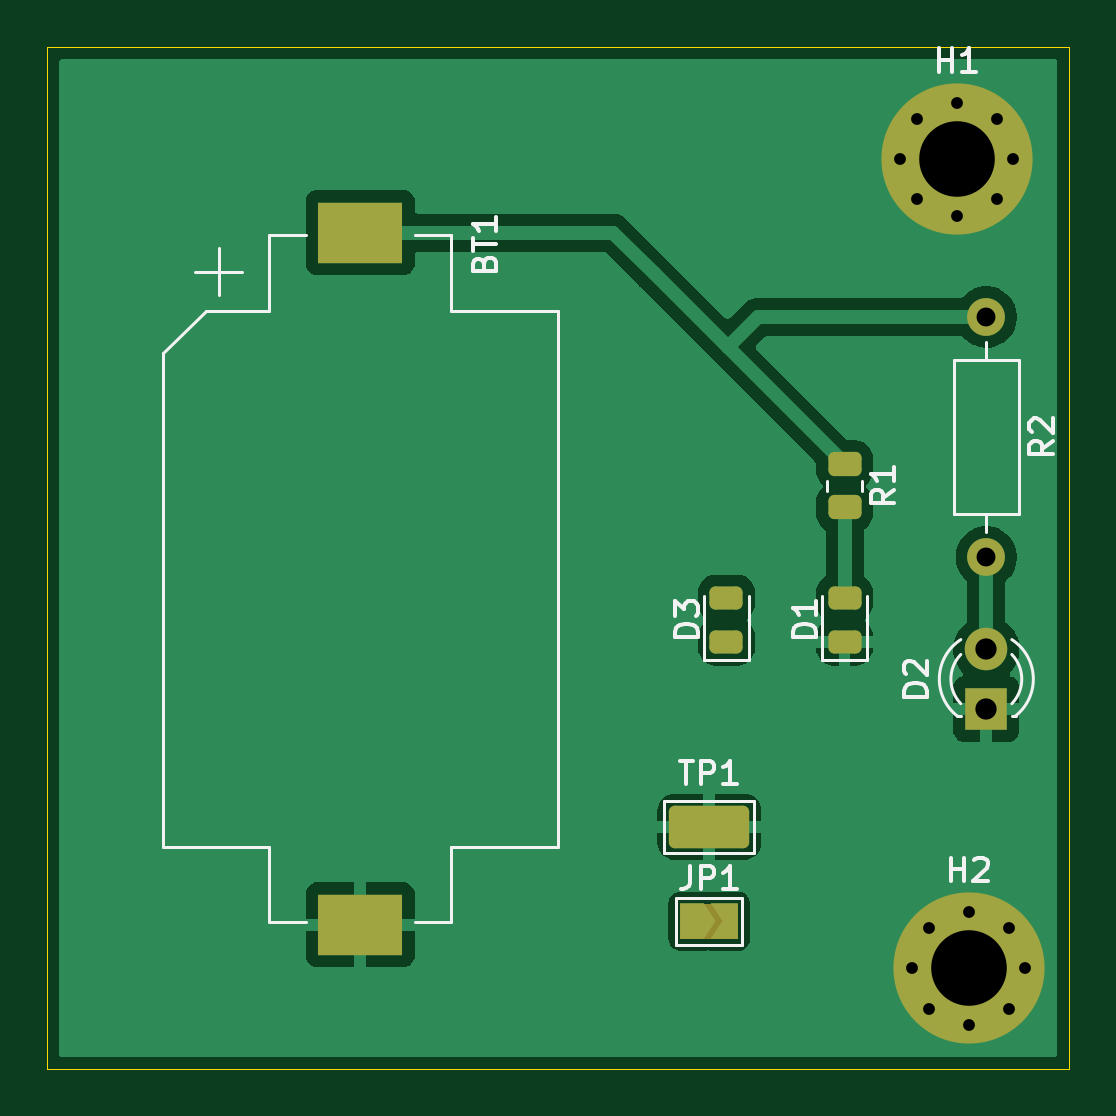
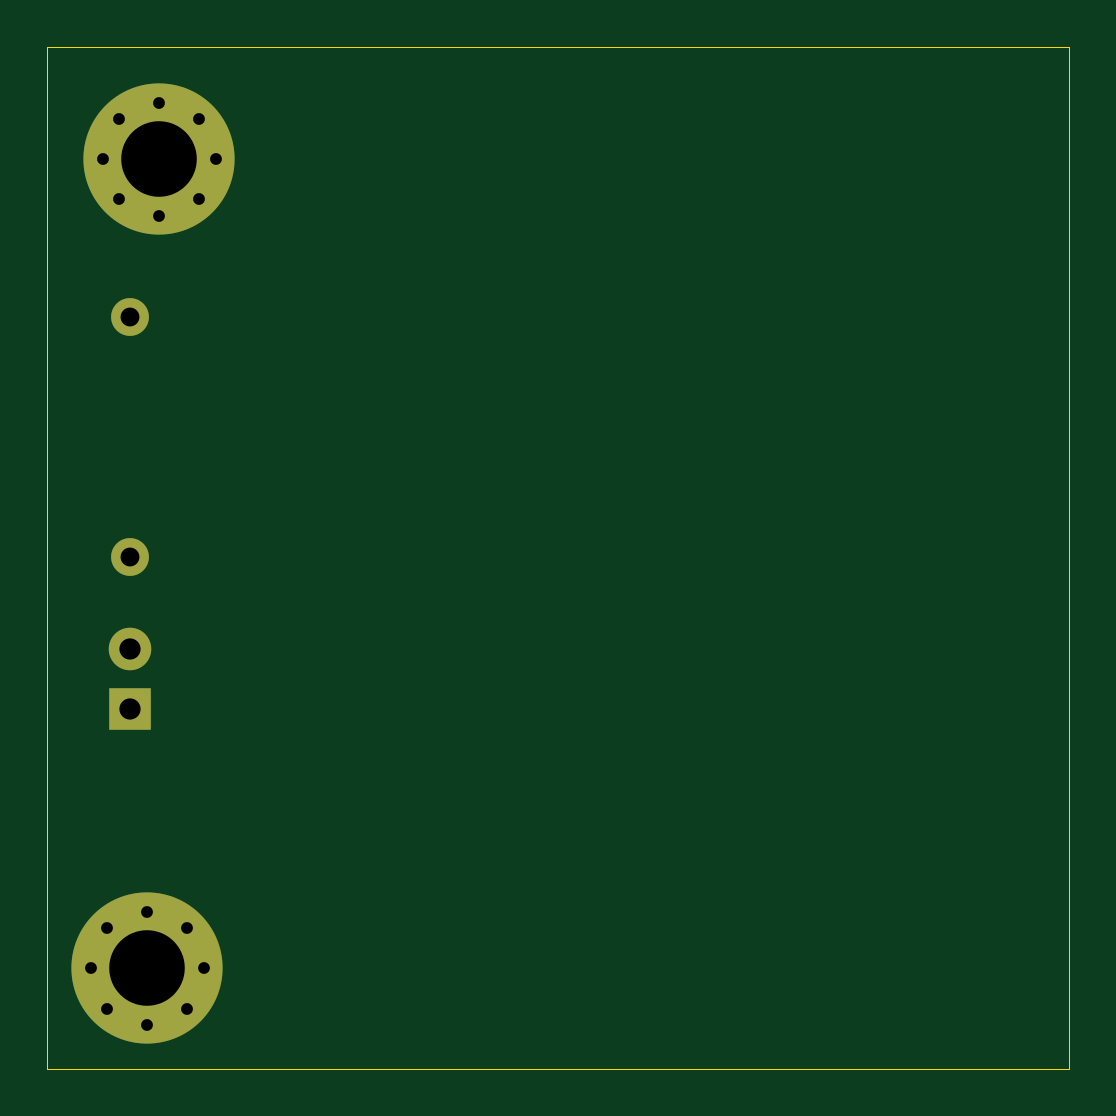
Circuit board: 11 layer files. Board 43.2 x 43.2 mm.
- bottom_copper: sample_project-B_Cu.gbr (2159 bytes)
- bottom_mask: sample_project-B_Mask.gbr (1236 bytes)
- paste: sample_project-B_Paste.gbr (457 bytes)
- bottom_silk: sample_project-B_Silkscreen.gbr (1044 bytes)
- outline: sample_project-Edge_Cuts.gbr (1277 bytes)
- top_copper: sample_project-F_Cu.gbr (26405 bytes)
- top_mask: sample_project-F_Mask.gbr (3084 bytes)
- paste: sample_project-F_Paste.gbr (1685 bytes)
- top_silk: sample_project-F_Silkscreen.gbr (12978 bytes)
- drill: sample_project-NPTH.drl (269 bytes)
- drill: sample_project-PTH.drl (848 bytes)

=== bottom_copper: sample_project-B_Cu.gbr ===
%TF.GenerationSoftware,KiCad,Pcbnew,9.0.2*%
%TF.CreationDate,2026-03-16T21:39:03-07:00*%
%TF.ProjectId,sample_project,73616d70-6c65-45f7-9072-6f6a6563742e,rev?*%
%TF.SameCoordinates,Original*%
%TF.FileFunction,Copper,L2,Bot*%
%TF.FilePolarity,Positive*%
%FSLAX46Y46*%
G04 Gerber Fmt 4.6, Leading zero omitted, Abs format (unit mm)*
G04 Created by KiCad (PCBNEW 9.0.2) date 2026-03-16 21:39:03*
%MOMM*%
%LPD*%
G01*
G04 APERTURE LIST*
%TA.AperFunction,ComponentPad*%
%ADD10R,1.800000X1.800000*%
%TD*%
%TA.AperFunction,ComponentPad*%
%ADD11C,1.800000*%
%TD*%
%TA.AperFunction,ComponentPad*%
%ADD12C,1.600000*%
%TD*%
%TA.AperFunction,ComponentPad*%
%ADD13C,0.800000*%
%TD*%
%TA.AperFunction,ComponentPad*%
%ADD14C,6.400000*%
%TD*%
%ADD15C,0.350000*%
G04 APERTURE END LIST*
D10*
%TO.P,D2,1,K*%
%TO.N,GND*%
X146250000Y-114270000D03*
D11*
%TO.P,D2,2,A*%
%TO.N,Net-(D2-A)*%
X146250000Y-111730000D03*
%TD*%
D12*
%TO.P,R2,1*%
%TO.N,+BATT*%
X146250000Y-97670000D03*
%TO.P,R2,2*%
%TO.N,Net-(D2-A)*%
X146250000Y-107830000D03*
%TD*%
D13*
%TO.P,H1,1,1*%
%TO.N,GND*%
X142600000Y-91000000D03*
X143302944Y-89302944D03*
X143302944Y-92697056D03*
X145000000Y-88600000D03*
D14*
X145000000Y-91000000D03*
D13*
X145000000Y-93400000D03*
X146697056Y-89302944D03*
X146697056Y-92697056D03*
X147400000Y-91000000D03*
%TD*%
%TO.P,H2,1,1*%
%TO.N,unconnected-(H2-Pad1)*%
X143100000Y-125250000D03*
X143802944Y-123552944D03*
X143802944Y-126947056D03*
X145500000Y-122850000D03*
D14*
X145500000Y-125250000D03*
D13*
X145500000Y-127650000D03*
X147197056Y-123552944D03*
X147197056Y-126947056D03*
X147900000Y-125250000D03*
%TD*%
D15*
X146250000Y-114270000D03*
X146250000Y-111730000D03*
X146250000Y-97670000D03*
X146250000Y-107830000D03*
X142600000Y-91000000D03*
X143302944Y-89302944D03*
X143302944Y-92697056D03*
X145000000Y-88600000D03*
X145000000Y-91000000D03*
X145000000Y-93400000D03*
X146697056Y-89302944D03*
X146697056Y-92697056D03*
X147400000Y-91000000D03*
X143100000Y-125250000D03*
X143802944Y-123552944D03*
X143802944Y-126947056D03*
X145500000Y-122850000D03*
X145500000Y-125250000D03*
X145500000Y-127650000D03*
X147197056Y-123552944D03*
X147197056Y-126947056D03*
X147900000Y-125250000D03*
M02*

=== bottom_mask: sample_project-B_Mask.gbr ===
%TF.GenerationSoftware,KiCad,Pcbnew,9.0.2*%
%TF.CreationDate,2026-03-16T21:39:03-07:00*%
%TF.ProjectId,sample_project,73616d70-6c65-45f7-9072-6f6a6563742e,rev?*%
%TF.SameCoordinates,Original*%
%TF.FileFunction,Soldermask,Bot*%
%TF.FilePolarity,Negative*%
%FSLAX46Y46*%
G04 Gerber Fmt 4.6, Leading zero omitted, Abs format (unit mm)*
G04 Created by KiCad (PCBNEW 9.0.2) date 2026-03-16 21:39:03*
%MOMM*%
%LPD*%
G01*
G04 APERTURE LIST*
%ADD10R,1.800000X1.800000*%
%ADD11C,1.800000*%
%ADD12C,1.600000*%
%ADD13C,0.800000*%
%ADD14C,6.400000*%
G04 APERTURE END LIST*
D10*
%TO.C,D2*%
X146250000Y-114270000D03*
D11*
X146250000Y-111730000D03*
%TD*%
D12*
%TO.C,R2*%
X146250000Y-97670000D03*
X146250000Y-107830000D03*
%TD*%
D13*
%TO.C,H1*%
X142600000Y-91000000D03*
X143302944Y-89302944D03*
X143302944Y-92697056D03*
X145000000Y-88600000D03*
D14*
X145000000Y-91000000D03*
D13*
X145000000Y-93400000D03*
X146697056Y-89302944D03*
X146697056Y-92697056D03*
X147400000Y-91000000D03*
%TD*%
%TO.C,H2*%
X143100000Y-125250000D03*
X143802944Y-123552944D03*
X143802944Y-126947056D03*
X145500000Y-122850000D03*
D14*
X145500000Y-125250000D03*
D13*
X145500000Y-127650000D03*
X147197056Y-123552944D03*
X147197056Y-126947056D03*
X147900000Y-125250000D03*
%TD*%
M02*

=== paste: sample_project-B_Paste.gbr ===
%TF.GenerationSoftware,KiCad,Pcbnew,9.0.2*%
%TF.CreationDate,2026-03-16T21:39:03-07:00*%
%TF.ProjectId,sample_project,73616d70-6c65-45f7-9072-6f6a6563742e,rev?*%
%TF.SameCoordinates,Original*%
%TF.FileFunction,Paste,Bot*%
%TF.FilePolarity,Positive*%
%FSLAX46Y46*%
G04 Gerber Fmt 4.6, Leading zero omitted, Abs format (unit mm)*
G04 Created by KiCad (PCBNEW 9.0.2) date 2026-03-16 21:39:03*
%MOMM*%
%LPD*%
G01*
G04 APERTURE LIST*
G04 APERTURE END LIST*
M02*

=== bottom_silk: sample_project-B_Silkscreen.gbr ===
%TF.GenerationSoftware,KiCad,Pcbnew,9.0.2*%
%TF.CreationDate,2026-03-16T21:39:03-07:00*%
%TF.ProjectId,sample_project,73616d70-6c65-45f7-9072-6f6a6563742e,rev?*%
%TF.SameCoordinates,Original*%
%TF.FileFunction,Legend,Bot*%
%TF.FilePolarity,Positive*%
%FSLAX46Y46*%
G04 Gerber Fmt 4.6, Leading zero omitted, Abs format (unit mm)*
G04 Created by KiCad (PCBNEW 9.0.2) date 2026-03-16 21:39:03*
%MOMM*%
%LPD*%
G01*
G04 APERTURE LIST*
%ADD10C,0.350000*%
G04 APERTURE END LIST*
D10*
X146250000Y-114270000D03*
X146250000Y-111730000D03*
X146250000Y-97670000D03*
X146250000Y-107830000D03*
X142600000Y-91000000D03*
X143302944Y-89302944D03*
X143302944Y-92697056D03*
X145000000Y-88600000D03*
X145000000Y-91000000D03*
X145000000Y-93400000D03*
X146697056Y-89302944D03*
X146697056Y-92697056D03*
X147400000Y-91000000D03*
X143100000Y-125250000D03*
X143802944Y-123552944D03*
X143802944Y-126947056D03*
X145500000Y-122850000D03*
X145500000Y-125250000D03*
X145500000Y-127650000D03*
X147197056Y-123552944D03*
X147197056Y-126947056D03*
X147900000Y-125250000D03*
M02*

=== outline: sample_project-Edge_Cuts.gbr ===
%TF.GenerationSoftware,KiCad,Pcbnew,9.0.2*%
%TF.CreationDate,2026-03-16T21:39:03-07:00*%
%TF.ProjectId,sample_project,73616d70-6c65-45f7-9072-6f6a6563742e,rev?*%
%TF.SameCoordinates,Original*%
%TF.FileFunction,Profile,NP*%
%FSLAX46Y46*%
G04 Gerber Fmt 4.6, Leading zero omitted, Abs format (unit mm)*
G04 Created by KiCad (PCBNEW 9.0.2) date 2026-03-16 21:39:03*
%MOMM*%
%LPD*%
G01*
G04 APERTURE LIST*
%TA.AperFunction,Profile*%
%ADD10C,0.050000*%
%TD*%
%ADD11C,0.350000*%
G04 APERTURE END LIST*
D10*
X106500000Y-86250000D02*
X149750000Y-86250000D01*
X106500000Y-129500000D02*
X106500000Y-86250000D01*
X149750000Y-129500000D02*
X149750000Y-86250000D01*
X106500000Y-129500000D02*
X149750000Y-129500000D01*
D11*
X146250000Y-114270000D03*
X146250000Y-111730000D03*
X146250000Y-97670000D03*
X146250000Y-107830000D03*
X142600000Y-91000000D03*
X143302944Y-89302944D03*
X143302944Y-92697056D03*
X145000000Y-88600000D03*
X145000000Y-91000000D03*
X145000000Y-93400000D03*
X146697056Y-89302944D03*
X146697056Y-92697056D03*
X147400000Y-91000000D03*
X143100000Y-125250000D03*
X143802944Y-123552944D03*
X143802944Y-126947056D03*
X145500000Y-122850000D03*
X145500000Y-125250000D03*
X145500000Y-127650000D03*
X147197056Y-123552944D03*
X147197056Y-126947056D03*
X147900000Y-125250000D03*
M02*

=== top_copper: sample_project-F_Cu.gbr (26405 bytes, source omitted) ===
=== top_mask: sample_project-F_Mask.gbr (3084 bytes, source withheld) ===
=== paste: sample_project-F_Paste.gbr (1685 bytes, source withheld) ===
=== top_silk: sample_project-F_Silkscreen.gbr (12978 bytes, source omitted) ===
=== drill: sample_project-NPTH.drl ===
M48
; DRILL file {KiCad 9.0.2} date 2026-03-16T21:39:03-0700
; FORMAT={-:-/ absolute / metric / decimal}
; #@! TF.CreationDate,2026-03-16T21:39:03-07:00
; #@! TF.GenerationSoftware,Kicad,Pcbnew,9.0.2
; #@! TF.FileFunction,NonPlated,1,2,NPTH
FMAT,2
METRIC
%
G90
G05
M30

=== drill: sample_project-PTH.drl ===
M48
; DRILL file {KiCad 9.0.2} date 2026-03-16T21:39:03-0700
; FORMAT={-:-/ absolute / metric / decimal}
; #@! TF.CreationDate,2026-03-16T21:39:03-07:00
; #@! TF.GenerationSoftware,Kicad,Pcbnew,9.0.2
; #@! TF.FileFunction,Plated,1,2,PTH
FMAT,2
METRIC
; #@! TA.AperFunction,Plated,PTH,ComponentDrill
T1C0.500
; #@! TA.AperFunction,Plated,PTH,ComponentDrill
T2C0.800
; #@! TA.AperFunction,Plated,PTH,ComponentDrill
T3C0.900
; #@! TA.AperFunction,Plated,PTH,ComponentDrill
T4C3.200
%
G90
G05
T1
X142.6Y-91.0
X143.1Y-125.25
X143.303Y-89.303
X143.303Y-92.697
X143.803Y-123.553
X143.803Y-126.947
X145.0Y-88.6
X145.0Y-93.4
X145.5Y-122.85
X145.5Y-127.65
X146.697Y-89.303
X146.697Y-92.697
X147.197Y-123.553
X147.197Y-126.947
X147.4Y-91.0
X147.9Y-125.25
T2
X146.25Y-97.67
X146.25Y-107.83
T3
X146.25Y-111.73
X146.25Y-114.27
T4
X145.0Y-91.0
X145.5Y-125.25
M30
